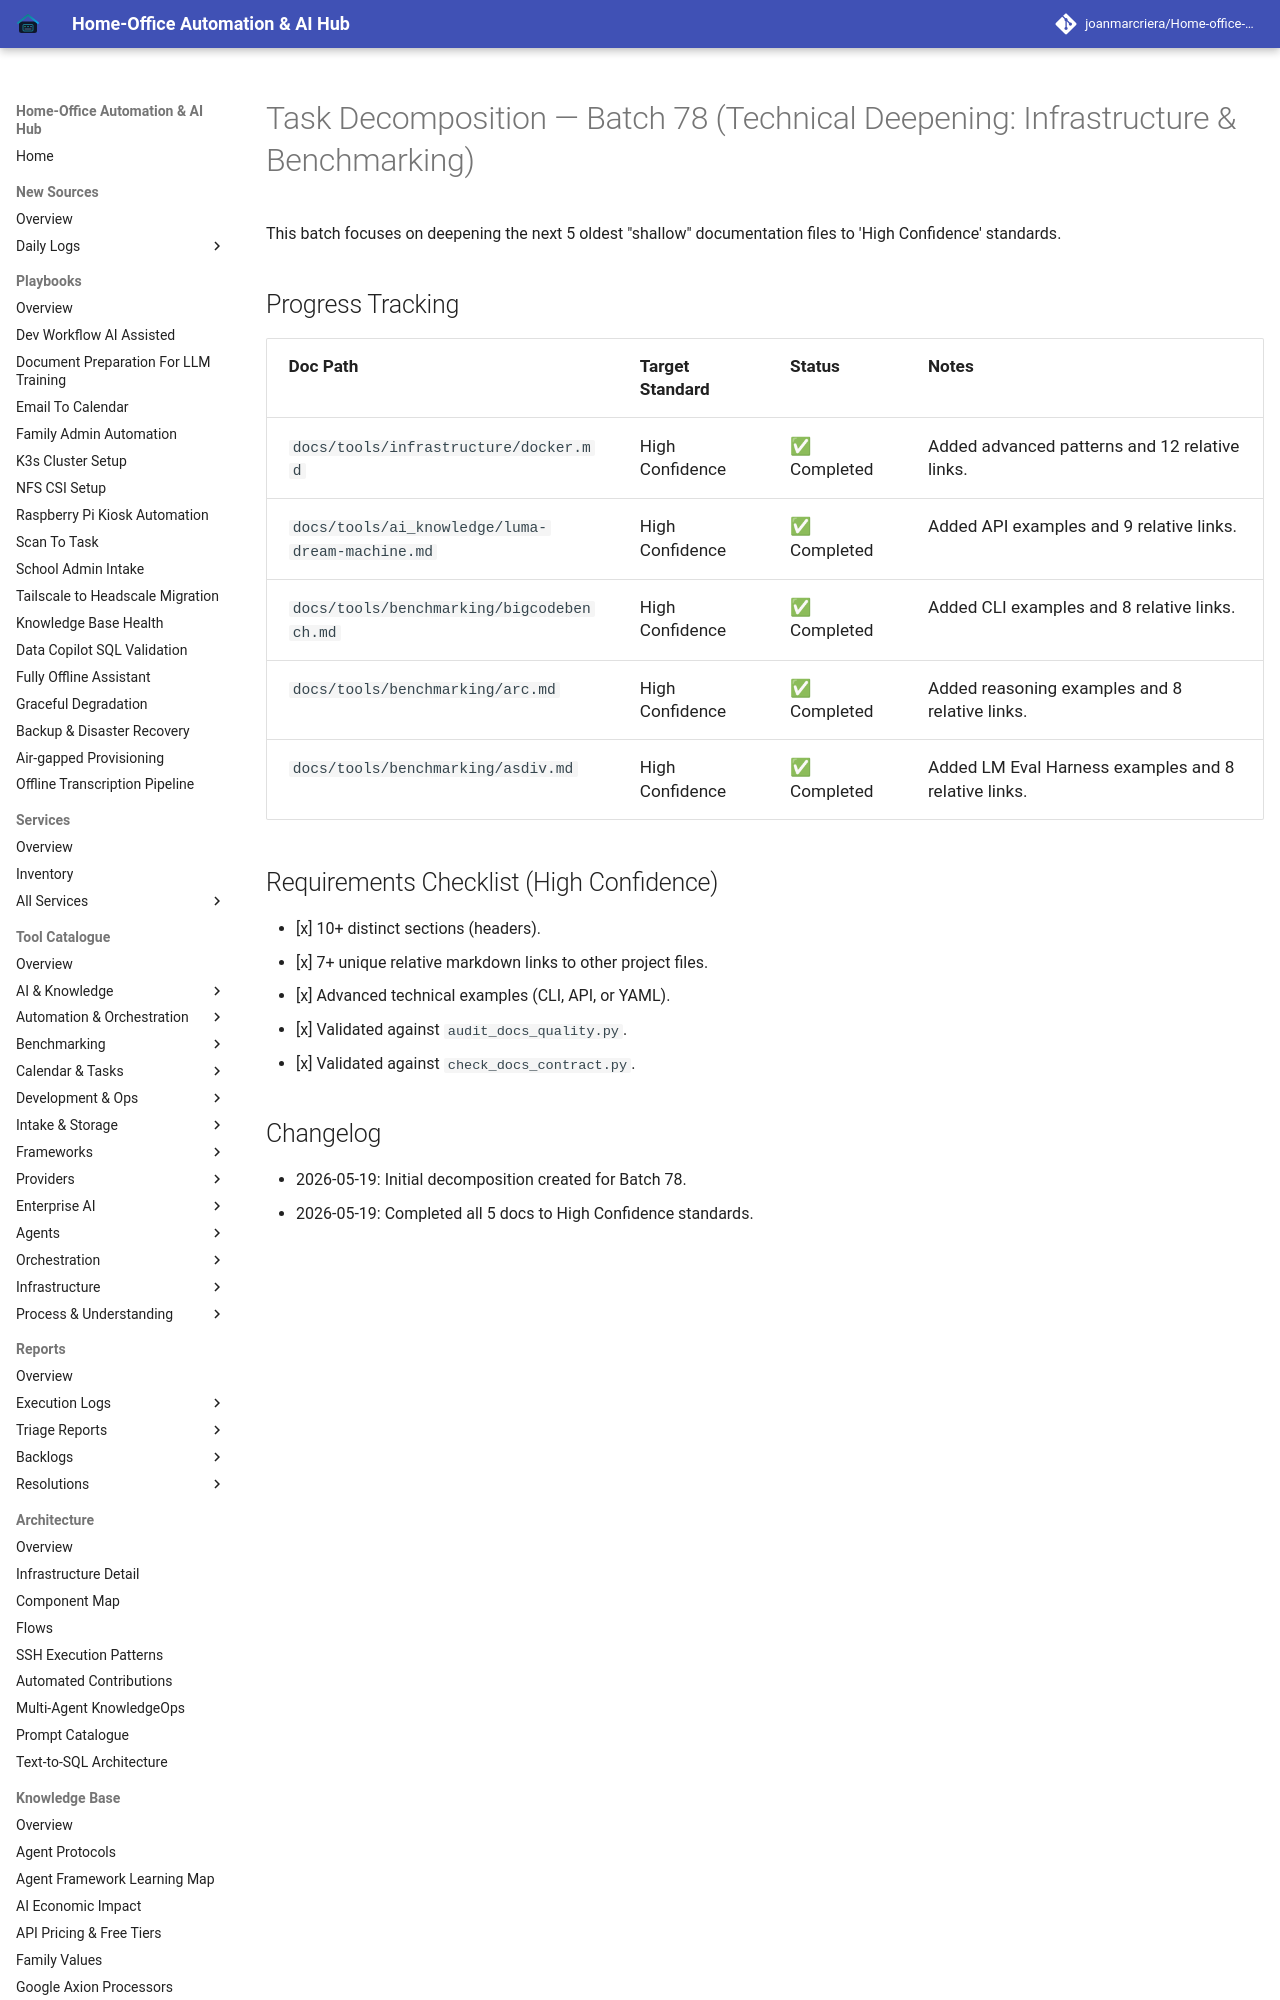

repository: joanmarcriera/Home-office-automations · page: reports/task-decomposition-batch-78/index.html · generator: mkdocs

# Task Decomposition — Batch 78 (Technical Deepening: Infrastructure & Benchmarking)

This batch focuses on deepening the next 5 oldest "shallow" documentation files to 'High Confidence' standards.

## Progress Tracking
